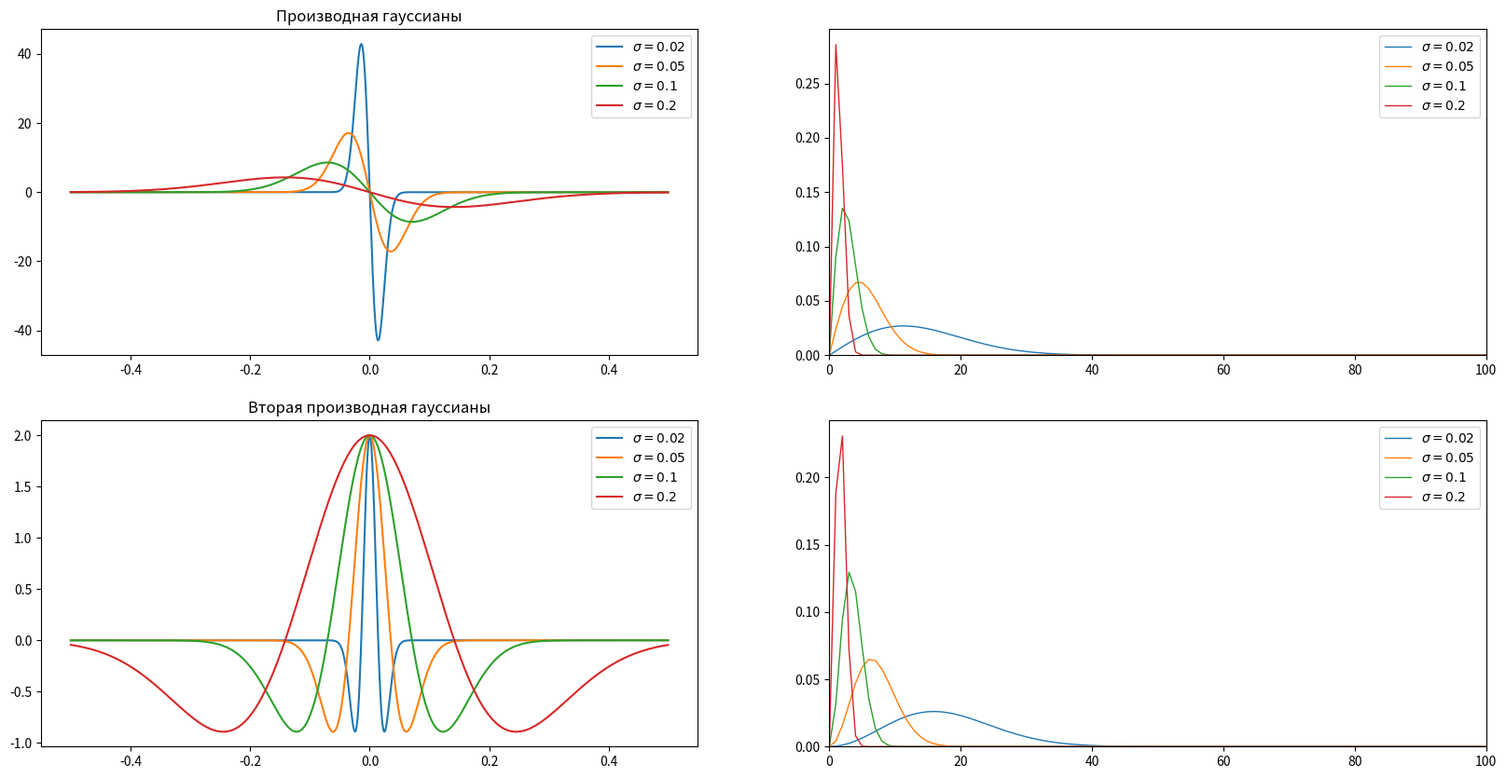

Generate this figure with matplotlib: (Note: this script raises an exception after producing the figure.)
import numpy as np
import matplotlib.pyplot as plt
# plt.rc('text', usetex=True)


sigmas = [0.02, 0.05, 0.1, 0.2]

fig, ax = plt.subplots(ncols=2, nrows=2, figsize=(20, 10))
for sigma in sigmas:

    t = np.linspace(0, 1, 900)
    dt = t[1] - t[0]

    t = np.arange(-0.5, 0.5, dt)

    a = 1 / sigma**2


    freqs = np.fft.fftshift( np.fft.fftfreq(t.size, dt) )


    kernel = np.exp(-a * t**2) * -2 * a * t


    theor_spec = np.abs( freqs * 1j * np.exp(-(np.pi * freqs)**2 / a) * np.sqrt(np.pi / a) )
    theor_spec = theor_spec / np.sum(theor_spec)


    fft_spec = np.fft.fftshift( np.abs(np.fft.fft(kernel) ) ) # / kernel.size 3.2
    fft_spec = fft_spec / np.sum(fft_spec)




    ax[0, 0].plot(t, kernel, label=r"$\sigma="+str(sigma)+"$") #
    ax[0, 0].set_title("Производная гауссианы")
    #ax[0, 1].plot(freqs, theor_spec, color="blue", label="theor", linewidth=2)
    ax[0, 1].plot(freqs, theor_spec, label=r"$\sigma="+str(sigma)+"$", linewidth=1)
    # ax[0, 1].plot(freqs, fft_spec, color="green", label="fft")
    ax[0, 1].set_xlim(0, 100)

    ax[0, 1].legend()
    ax[0, 0].legend()


    kernel = 2 * np.exp(-a * t**2) * ( 1 - 2 * a * t**2)
    theor_spec = np.abs( -freqs**2 * np.exp(-(np.pi * freqs)**2 / a) * np.sqrt(np.pi / a) )
    theor_spec = theor_spec / np.sum(theor_spec)
    fft_spec = np.fft.fftshift( np.abs(np.fft.fft(kernel) ) )
    fft_spec = fft_spec / np.sum(fft_spec)

    # fig, ax = plt.subplots(ncols=2)

    ax[1, 0].plot(t, kernel, label=r"$\sigma="+str(sigma)+"$")
    ax[1, 0].set_title("Вторая производная гауссианы")
    ax[1, 1].plot(freqs, theor_spec, label=r"$\sigma="+str(sigma)+"$", linewidth=1) # color="blue",
    # ax[1, 1].plot(freqs, fft_spec, color="green", label="fft")
    ax[1, 1].set_xlim(0, 100)
    #
    ax[1, 1].legend()
    ax[1, 0].legend()

ax[0, 1].set_ylim(0, None)
ax[1, 1].set_ylim(0, None)

# sigma1 = 0.05
# sigma2 = 0.08
# a1 = 0.5/sigma1**2
# a2 = 0.5/sigma2**2
#
# kernel = np.exp(-0.5 * (t/sigma1)**2)/sigma1 - np.exp(-0.5 * (t/sigma2)**2)/sigma2
# theor_spec = np.abs( np.exp(-(np.pi * freqs)**2 / a1) * np.sqrt(np.pi / a1)/sigma1 -  np.exp(-(np.pi * freqs)**2 / a2) * np.sqrt(np.pi / a2)/sigma2 )
# theor_spec = theor_spec / np.sum(theor_spec)
# fft_spec = np.fft.fftshift( np.abs(np.fft.fft(kernel) ) )
# fft_spec = fft_spec / np.sum(fft_spec)
#
# # fig, ax = plt.subplots(ncols=2)
#
# ax[2, 0].plot(t, kernel)
# ax[2, 0].set_title("Разность гауссиан")
# ax[2, 1].plot(freqs, theor_spec, color="blue", label="theor", linewidth=2)
# ax[2, 1].plot(freqs, fft_spec, color="green", label="fft")
# ax[2, 1].set_xlim(0, None)
# ax[2, 1].set_ylim(0, None)
# ax[2, 1].legend()

fig.savefig("./results/kernel_spectrums.png", dpi=200)
plt.show()
